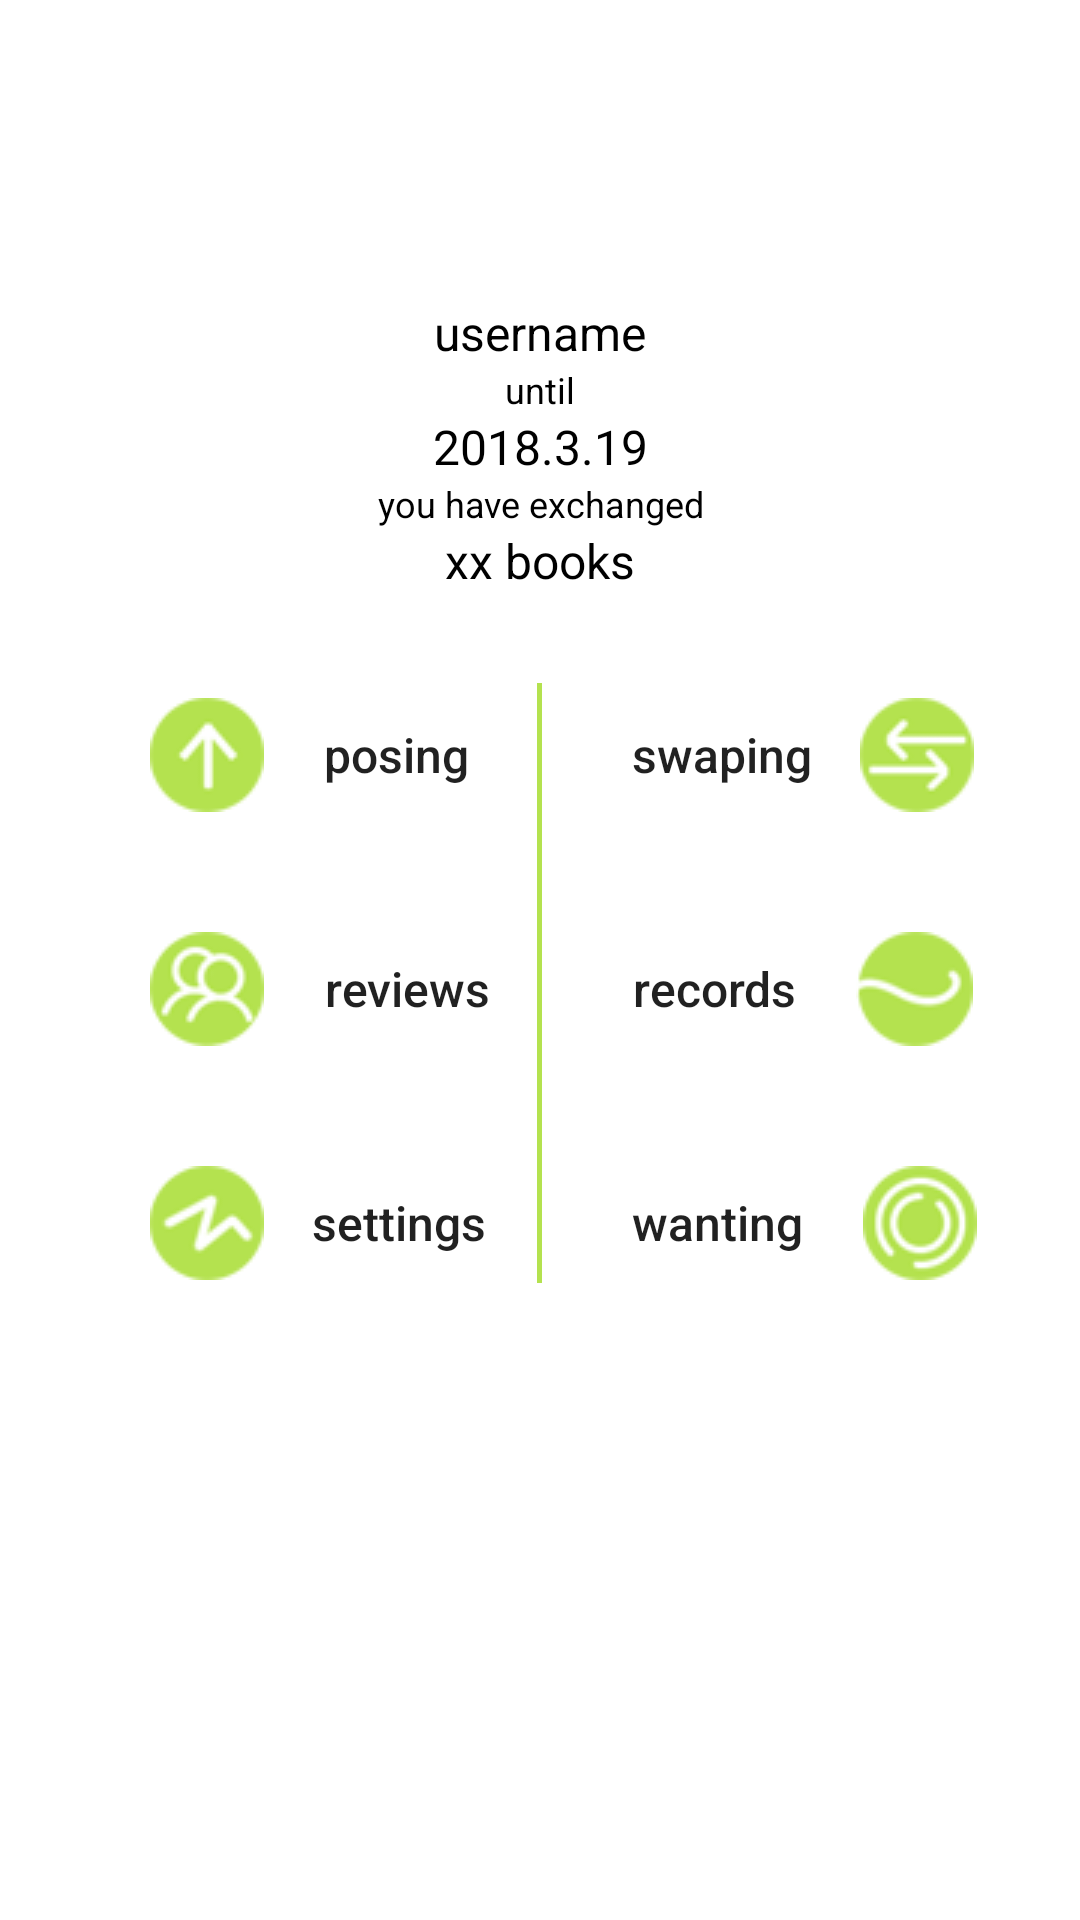

Reconstruct the res/layout file that produces this screen, plus the resources it refers to.
<!-- AndroidManifest.xml: application theme AppTheme.NoActionBar -->
<!-- res/layout/fragment_me.xml -->
<?xml version="1.0" encoding="utf-8"?>
<LinearLayout xmlns:android="http://schemas.android.com/apk/res/android"
    android:layout_width="match_parent"
    android:layout_height="match_parent"
    android:background="#fff"
    android:orientation="vertical">

    <LinearLayout
        android:layout_width="match_parent"
        android:layout_height="wrap_content"
        android:orientation="vertical">

        <ImageView
            android:id="@+id/me_icon_personIcon"
            android:layout_width="60dp"
            android:layout_height="60dp"
            android:layout_gravity="center"
            android:layout_marginTop="30dp" />

        <TextView
            android:id="@+id/me_text_1"
            android:layout_width="match_parent"
            android:layout_height="wrap_content"
            android:layout_marginTop="10dp"
            android:gravity="center"
            android:text="username"
            android:textColor="#000000"
            android:textSize="16sp" />

        <TextView
            android:layout_width="match_parent"
            android:layout_height="wrap_content"
            android:gravity="center"
            android:text="until"
            android:textColor="#000000"
            android:textSize="12sp" />

        <TextView
            android:id="@+id/me_info_1"
            android:layout_width="match_parent"
            android:layout_height="wrap_content"
            android:gravity="center"
            android:text="2018.3.19"
            android:textColor="#000"
            android:textSize="16sp" />

        <TextView
            android:id="@+id/me_text_2"
            android:layout_width="match_parent"
            android:layout_height="wrap_content"
            android:gravity="center"
            android:text="you have exchanged"
            android:textColor="#000"
            android:textSize="12sp" />

        <TextView
            android:id="@+id/me_info_2"
            android:layout_width="match_parent"
            android:layout_height="wrap_content"
            android:gravity="center"
            android:text="xx books"
            android:textColor="#000"
            android:textSize="16sp" />
    </LinearLayout>

    <LinearLayout
        android:layout_width="match_parent"
        android:layout_height="wrap_content"
        android:layout_marginTop="30dp"
        android:orientation="horizontal">

        <LinearLayout
            android:layout_width="0dp"
            android:layout_height="wrap_content"
            android:layout_weight="1"
            android:orientation="vertical">

            <LinearLayout
                android:layout_width="wrap_content"
                android:layout_height="wrap_content"
                android:layout_marginLeft="50dp"
                android:orientation="vertical">

                <Button
                    android:id="@+id/me_button_posing"
                    style="?android:attr/borderlessButtonStyle"
                    android:layout_width="wrap_content"
                    android:layout_height="wrap_content"
                    android:layout_marginBottom="30dp"
                    android:background="#fff"
                    android:drawableLeft="@drawable/me_icon_posing"
                    android:text="     posing"
                    android:textAllCaps="false"
                    android:textSize="16dp" />

                <Button
                    android:id="@+id/me_button_reviews"
                    style="?android:attr/borderlessButtonStyle"
                    android:layout_width="wrap_content"
                    android:layout_height="wrap_content"
                    android:layout_marginBottom="30dp"
                    android:background="#fff"
                    android:drawableLeft="@drawable/me_icon_friends"
                    android:text="     reviews"
                    android:textAllCaps="false"
                    android:textSize="16dp" />

                <Button
                    android:id="@+id/me_button_settings"
                    style="?android:attr/borderlessButtonStyle"
                    android:layout_width="wrap_content"
                    android:layout_height="wrap_content"
                    android:layout_marginBottom="5dp"
                    android:background="#fff"
                    android:drawableLeft="@drawable/me_icon_settings"
                    android:text="    settings"
                    android:textAllCaps="false"
                    android:textSize="16dp" />

            </LinearLayout>
        </LinearLayout>

        <View
            android:layout_width="1.5dp"
            android:layout_height="200dp"
            android:background="#b4e24f" />


        <LinearLayout
            android:layout_width="0dp"
            android:layout_height="wrap_content"
            android:layout_weight="1">

            <LinearLayout
                android:layout_width="wrap_content"
                android:layout_height="wrap_content"
                android:layout_marginLeft="30dp"
                android:layout_marginRight="30dp"
                android:orientation="vertical">

                <Button
                    android:id="@+id/me_button_swaping"
                    style="?android:attr/borderlessButtonStyle"
                    android:layout_width="wrap_content"
                    android:layout_height="wrap_content"
                    android:layout_marginBottom="30dp"
                    android:background="#fff"
                    android:drawableRight="@drawable/me_icon_swaping"
                    android:text="swaping    "
                    android:textAllCaps="false"
                    android:textSize="16dp" />

                <Button
                    android:id="@+id/me_button_records"
                    style="?android:attr/borderlessButtonStyle"
                    android:layout_width="wrap_content"
                    android:layout_height="wrap_content"
                    android:layout_marginBottom="30dp"
                    android:background="#fff"
                    android:drawableRight="@drawable/me_icon_records"
                    android:text="records     "
                    android:textAllCaps="false"
                    android:textSize="16dp" />

                <Button
                    android:id="@+id/me_button_wanting"
                    style="?android:attr/borderlessButtonStyle"
                    android:layout_width="wrap_content"
                    android:layout_height="wrap_content"
                    android:layout_marginBottom="5dp"
                    android:background="#fff"
                    android:drawableRight="@drawable/me_icon_circles"
                    android:text="wanting     "
                    android:textAllCaps="false"
                    android:textSize="16dp" />


            </LinearLayout>

        </LinearLayout>

    </LinearLayout>

</LinearLayout>
<!-- resources referenced by this layout -->
<resources>
  <!-- drawable me_icon_circles: png bitmap (drawable, 2535 bytes) -->
  <!-- drawable me_icon_friends: png bitmap (drawable, 2270 bytes) -->
  <!-- drawable me_icon_posing: png bitmap (drawable, 1239 bytes) -->
  <!-- drawable me_icon_records: png bitmap (drawable, 1440 bytes) -->
  <!-- drawable me_icon_settings: png bitmap (drawable, 1657 bytes) -->
  <!-- drawable me_icon_swaping: png bitmap (drawable, 1501 bytes) -->
  <style name="AppTheme.NoActionBar">
          <item name="windowActionBar">false</item>
          <item name="windowNoTitle">true</item>
      </style>
</resources>
